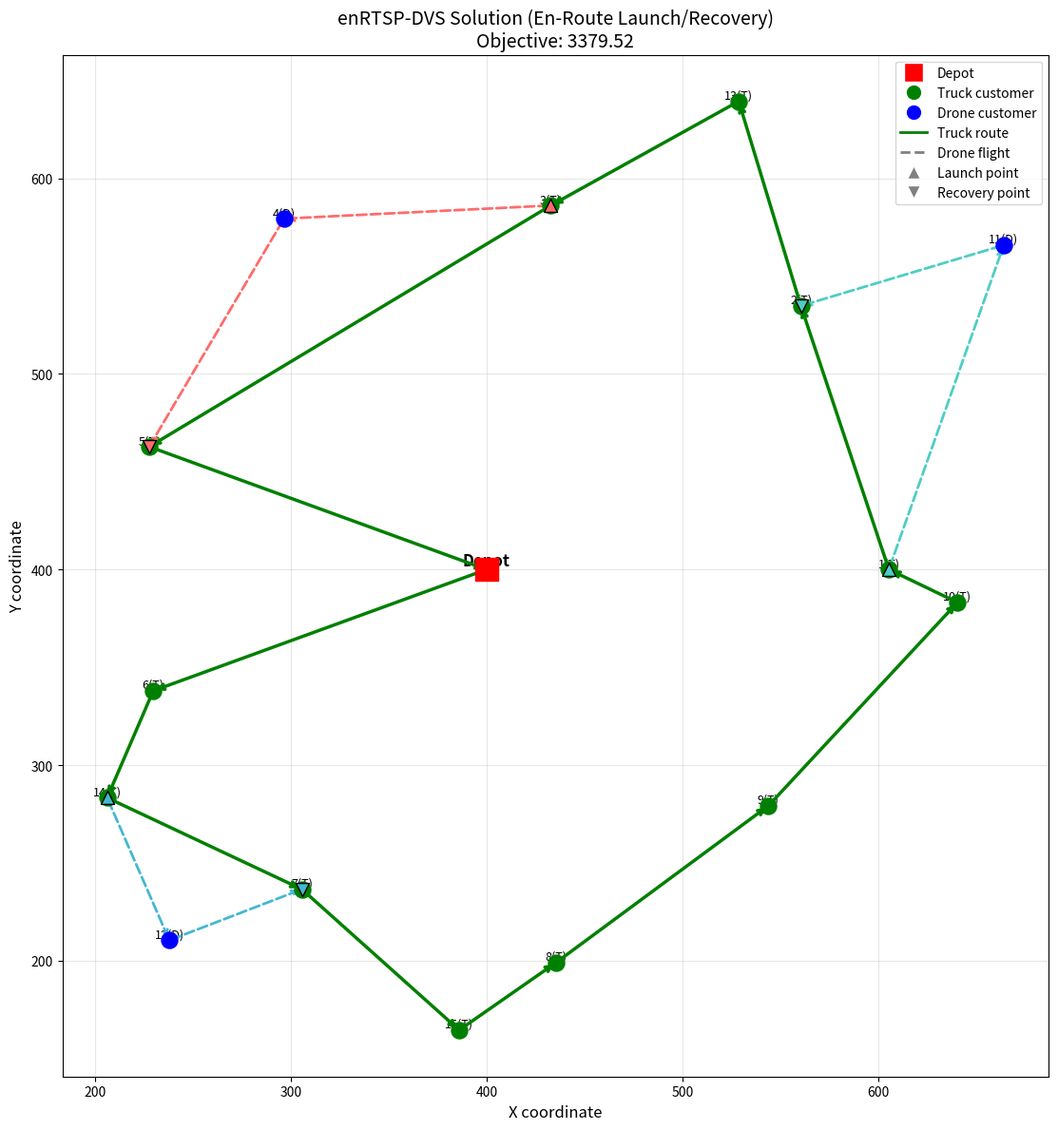

This figure's Python source:
"""
ALNS算法求解弧中同步的速度可变无人机与卡车配送优化问题 (enRTSP-DVS)
Adaptive Large Neighborhood Search for En-Route Synchronization 
Truck-Drone Problem with Drone Variable Speed

核心特点：
1. 无人机在卡车行驶的弧上某点起飞（途中起飞）
2. 无人机服务客户后在另一条弧上某点降落（途中降落）
3. λ参数表示起飞/降落点在弧上的位置比例[0,1]

Version 2: 修复途中起飞建模和卡车路线闭合问题
"""

import numpy as np
import random
import math
import copy
import time
from typing import Dict, List, Tuple, Optional, Set
from dataclasses import dataclass, field
from collections import defaultdict


# ==================== 数据结构定义 ====================

@dataclass
class DroneMission:
    """
    无人机任务数据结构
    
    途中起飞模型：
    - 无人机在弧(launch_arc_start, launch_arc_end)上的lambda_launch位置起飞
    - 服务客户customer
    - 在弧(recover_arc_start, recover_arc_end)上的lambda_recover位置降落
    """
    # 起飞弧的起点和终点
    launch_arc_start: int
    launch_arc_end: int
    # 起飞点在弧上的位置 [0,1]
    lambda_launch: float
    
    # 服务的客户
    customer: int
    
    # 回收弧的起点和终点
    recover_arc_start: int
    recover_arc_end: int
    # 回收点在弧上的位置 [0,1]
    lambda_recover: float
    
    # 速度选择
    outbound_speed: float = 15.0  # 去程速度
    return_speed: float = 15.0    # 返程速度
    
    def copy(self):
        return DroneMission(
            launch_arc_start=self.launch_arc_start,
            launch_arc_end=self.launch_arc_end,
            lambda_launch=self.lambda_launch,
            customer=self.customer,
            recover_arc_start=self.recover_arc_start,
            recover_arc_end=self.recover_arc_end,
            lambda_recover=self.lambda_recover,
            outbound_speed=self.outbound_speed,
            return_speed=self.return_speed
        )


@dataclass
class Solution:
    """解的数据结构"""
    # 卡车路线：完整的闭合回路 [depot, c1, c2, ..., cn, depot]
    truck_route: List[int] = field(default_factory=list)
    # 无人机任务列表
    drone_missions: List[DroneMission] = field(default_factory=list)
    # 目标函数值
    objective: float = float('inf')
    
    def copy(self):
        new_sol = Solution()
        new_sol.truck_route = self.truck_route.copy()
        new_sol.drone_missions = [m.copy() for m in self.drone_missions]
        new_sol.objective = self.objective
        return new_sol
    
    def get_drone_served_customers(self) -> Set[int]:
        """获取无人机服务的客户集合"""
        return {m.customer for m in self.drone_missions}
    
    def get_truck_served_customers(self, depot: int = 0) -> Set[int]:
        """获取卡车服务的客户集合（排除仓库和无人机服务的客户）"""
        drone_served = self.get_drone_served_customers()
        return {c for c in self.truck_route if c != depot and c not in drone_served}
    
    def get_arcs(self) -> List[Tuple[int, int]]:
        """获取卡车路线的所有弧"""
        arcs = []
        for i in range(len(self.truck_route) - 1):
            arcs.append((self.truck_route[i], self.truck_route[i+1]))
        return arcs
    
    def is_closed_route(self, depot: int = 0) -> bool:
        """检查卡车路线是否闭合"""
        if len(self.truck_route) < 2:
            return False
        return self.truck_route[0] == depot and self.truck_route[-1] == depot


# ==================== 能耗模型 ====================

class SimpleDroneEnergyModel:
    """简化的无人机能耗模型"""
    
    def __init__(self, drone_empty_weight: float = 2.0, battery_capacity: float = 500.0):
        self.drone_empty_weight = drone_empty_weight
        self.battery_capacity = battery_capacity
        self.c0 = 50.0
        self.c1 = 200.0
        self.c2 = 0.01
    
    def power_at_speed(self, payload: float, speed: float) -> float:
        """计算给定载荷和速度下的功率 (W)"""
        total_weight = self.drone_empty_weight + payload
        weight_factor = (total_weight / self.drone_empty_weight) ** 1.5
        if speed < 1:
            speed = 1
        power = (self.c0 + self.c1 / speed + self.c2 * speed ** 3) * weight_factor
        return power
    
    def energy_for_distance(self, payload: float, speed: float, distance: float) -> float:
        """计算飞行给定距离所需能量 (Wh)"""
        if distance <= 0 or speed <= 0:
            return 0
        power = self.power_at_speed(payload, speed)
        time_hours = (distance / speed) / 3600
        return power * time_hours
    
    def max_range_at_speed(self, payload: float, speed: float) -> float:
        """计算给定速度下的最大航程"""
        power = self.power_at_speed(payload, speed)
        if power <= 0:
            return 0
        max_time_hours = self.battery_capacity / power
        return speed * max_time_hours * 3600
    
    def get_optimal_speed(self, payload: float, available_speeds: List[float]) -> float:
        """获取给定载荷下的最优速度（最大航程）"""
        best_speed = available_speeds[0]
        max_range = 0
        for speed in available_speeds:
            range_at_speed = self.max_range_at_speed(payload, speed)
            if range_at_speed > max_range:
                max_range = range_at_speed
                best_speed = speed
        return best_speed


# ==================== 问题实例类 ====================

class EnRTSPDVSInstance:
    """enRTSP-DVS问题实例"""
    
    def __init__(
        self,
        node_coords: Dict[int, Tuple[float, float]],
        customers: List[int],
        depot: int = 0,
        demands: Optional[Dict[int, float]] = None,
        time_windows: Optional[Dict[int, Tuple[float, float]]] = None,
        service_times: Optional[Dict[int, float]] = None,
        drone_speeds: List[float] = None,
        truck_speed: float = 10.0,
        battery_capacity: float = 500.0,
        drone_max_load: float = 50.0,
        drone_empty_weight: float = 2.0,
        truck_cost: float = 1.0,
        drone_cost: float = 0.5,
        energy_cost: float = 0.1,
        wait_cost: float = 0.5,
        safety_margin: float = 0.1
    ):
        self.node_coords = node_coords
        self.customers = customers
        self.depot = depot
        self.demands = demands or {c: 1.0 for c in customers}
        self.time_windows = time_windows or {c: (0, 1e6) for c in customers}
        self.service_times = service_times or {c: 0 for c in customers}
        
        self.drone_speeds = drone_speeds or [12.0, 15.0, 18.0, 22.0, 25.0, 30.0]
        self.truck_speed = truck_speed
        self.battery_capacity = battery_capacity
        self.drone_max_load = drone_max_load
        self.drone_empty_weight = drone_empty_weight
        
        self.truck_cost = truck_cost
        self.drone_cost = drone_cost
        self.energy_cost = energy_cost
        self.wait_cost = wait_cost
        self.safety_margin = safety_margin
        
        self._compute_distances()
        self.energy_model = SimpleDroneEnergyModel(drone_empty_weight, battery_capacity)
    
    def _compute_distances(self):
        """计算距离矩阵"""
        self.dist = {}
        all_nodes = [self.depot] + self.customers
        
        for i in all_nodes:
            for j in all_nodes:
                if i != j:
                    xi, yi = self.node_coords[i]
                    xj, yj = self.node_coords[j]
                    self.dist[i, j] = math.sqrt((xi - xj)**2 + (yi - yj)**2)
        
        self.truck_time = {(i, j): self.dist[i, j] / self.truck_speed 
                          for (i, j) in self.dist}
    
    def get_point_on_arc(self, arc_start: int, arc_end: int, lam: float) -> Tuple[float, float]:
        """
        获取弧(arc_start, arc_end)上lambda位置的坐标
        lam=0 表示起点，lam=1 表示终点
        """
        x1, y1 = self.node_coords[arc_start]
        x2, y2 = self.node_coords[arc_end]
        x = x1 + lam * (x2 - x1)
        y = y1 + lam * (y2 - y1)
        return (x, y)
    
    def euclidean_distance(self, p1: Tuple[float, float], p2: Tuple[float, float]) -> float:
        """计算两点之间的欧几里得距离"""
        return math.sqrt((p1[0] - p2[0])**2 + (p1[1] - p2[1])**2)
    
    def is_drone_eligible(self, customer: int) -> bool:
        """判断客户是否可以由无人机服务"""
        demand = self.demands.get(customer, 0)
        return demand <= self.drone_max_load


# ==================== ALNS算法核心 ====================

class ALNSSolver:
    """ALNS求解器"""
    
    def __init__(
        self,
        instance: EnRTSPDVSInstance,
        seed: int = 42,
        max_iterations: int = 10000,
        segment_length: int = 100,
        initial_temperature: float = 100.0,
        cooling_rate: float = 0.9995,
        min_removal: int = 1,
        max_removal_ratio: float = 0.4,
        reaction_factor: float = 0.1,
        sigma1: float = 33,
        sigma2: float = 9,
        sigma3: float = 13
    ):
        self.instance = instance
        self.rng = random.Random(seed)
        np.random.seed(seed)
        
        self.max_iterations = max_iterations
        self.segment_length = segment_length
        self.initial_temperature = initial_temperature
        self.cooling_rate = cooling_rate
        self.min_removal = min_removal
        self.max_removal_ratio = max_removal_ratio
        self.reaction_factor = reaction_factor
        
        self.sigma1 = sigma1
        self.sigma2 = sigma2
        self.sigma3 = sigma3
        
        self._init_operators()
        
        self.stats = {
            'iterations': 0,
            'improvements': 0,
            'accepts': 0,
            'best_found_iteration': 0
        }
    
    def _init_operators(self):
        """初始化破坏和修复算子"""
        self.destroy_operators = [
            ('random_removal', self._random_removal),
            ('worst_removal', self._worst_removal),
            ('shaw_removal', self._shaw_removal),
            ('drone_to_truck_removal', self._drone_to_truck_removal),
            ('cluster_removal', self._cluster_removal),
        ]
        
        self.repair_operators = [
            ('greedy_insert', self._greedy_insert),
            ('regret_insert', self._regret_insert),
            ('drone_first_insert', self._drone_first_insert),
        ]
        
        self.destroy_weights = [1.0] * len(self.destroy_operators)
        self.repair_weights = [1.0] * len(self.repair_operators)
        
        self.destroy_scores = [0.0] * len(self.destroy_operators)
        self.repair_scores = [0.0] * len(self.repair_operators)
        self.destroy_usage = [0] * len(self.destroy_operators)
        self.repair_usage = [0] * len(self.repair_operators)
    
    def solve(self, verbose: bool = True) -> Solution:
        """执行ALNS求解"""
        start_time = time.time()
        
        if verbose:
            print("=" * 60)
            print("ALNS求解 enRTSP-DVS 问题 (途中起飞模型)")
            print("=" * 60)
            print("\n[1] 构造初始解...")
        
        current_solution = self._construct_initial_solution()
        best_solution = current_solution.copy()
        
        if verbose:
            print(f"    初始解目标值: {current_solution.objective:.4f}")
            print(f"    卡车路线闭合: {current_solution.is_closed_route(self.instance.depot)}")
            print(f"    卡车服务客户数: {len(current_solution.get_truck_served_customers(self.instance.depot))}")
            print(f"    无人机任务数: {len(current_solution.drone_missions)}")
        
        temperature = self.initial_temperature
        
        if verbose:
            print(f"\n[2] 开始ALNS迭代 (最大迭代: {self.max_iterations})...")
        
        for iteration in range(self.max_iterations):
            destroy_idx = self._select_operator(self.destroy_weights)
            repair_idx = self._select_operator(self.repair_weights)
            
            destroy_name, destroy_op = self.destroy_operators[destroy_idx]
            repair_name, repair_op = self.repair_operators[repair_idx]
            
            new_solution = current_solution.copy()
            removed_customers = destroy_op(new_solution)
            repair_op(new_solution, removed_customers)
            
            # 确保路线闭合
            self._ensure_closed_route(new_solution)
            
            self._evaluate_solution(new_solution)
            
            self.destroy_usage[destroy_idx] += 1
            self.repair_usage[repair_idx] += 1
            
            score = 0
            if new_solution.objective < best_solution.objective:
                best_solution = new_solution.copy()
                current_solution = new_solution
                score = self.sigma1
                self.stats['improvements'] += 1
                self.stats['best_found_iteration'] = iteration
                
                if verbose and iteration % 500 == 0:
                    print(f"    迭代 {iteration}: 新最优解 {best_solution.objective:.4f}")
            
            elif new_solution.objective < current_solution.objective:
                current_solution = new_solution
                score = self.sigma2
                self.stats['accepts'] += 1
            
            elif self._accept_worse(new_solution.objective - current_solution.objective, temperature):
                current_solution = new_solution
                score = self.sigma3
                self.stats['accepts'] += 1
            
            self.destroy_scores[destroy_idx] += score
            self.repair_scores[repair_idx] += score
            
            if (iteration + 1) % self.segment_length == 0:
                self._update_weights()
            
            temperature *= self.cooling_rate
            self.stats['iterations'] = iteration + 1
        
        elapsed_time = time.time() - start_time
        
        if verbose:
            print(f"\n[3] ALNS求解完成!")
            print(f"    最终目标值: {best_solution.objective:.4f}")
            print(f"    总迭代次数: {self.stats['iterations']}")
            print(f"    改进次数: {self.stats['improvements']}")
            print(f"    最优解迭代: {self.stats['best_found_iteration']}")
            print(f"    求解时间: {elapsed_time:.2f}秒")
        
        return best_solution
    
    def _ensure_closed_route(self, solution: Solution):
        """确保卡车路线是闭合的"""
        depot = self.instance.depot
        
        # 确保以仓库开始
        if not solution.truck_route or solution.truck_route[0] != depot:
            if depot in solution.truck_route:
                solution.truck_route.remove(depot)
            solution.truck_route.insert(0, depot)
        
        # 确保以仓库结束
        if solution.truck_route[-1] != depot:
            solution.truck_route.append(depot)
        
        # 移除中间的重复仓库
        new_route = [depot]
        for i in range(1, len(solution.truck_route) - 1):
            if solution.truck_route[i] != depot:
                new_route.append(solution.truck_route[i])
        new_route.append(depot)
        solution.truck_route = new_route
    
    # ==================== 初始解构造 ====================
    
    def _construct_initial_solution(self) -> Solution:
        """构造初始解"""
        solution = Solution()
        depot = self.instance.depot
        
        # 使用最近邻启发式构造初始卡车路线
        unvisited = set(self.instance.customers)
        solution.truck_route = [depot]
        current = depot
        
        while unvisited:
            nearest = min(unvisited, key=lambda c: self.instance.dist.get((current, c), float('inf')))
            solution.truck_route.append(nearest)
            unvisited.remove(nearest)
            current = nearest
        
        # 闭合路线
        solution.truck_route.append(depot)
        
        # 2-opt改进
        self._two_opt_improvement(solution)
        
        # 评估解
        self._evaluate_solution(solution)
        
        # 尝试将部分客户分配给无人机
        self._initial_drone_assignment(solution)
        
        return solution
    
    def _two_opt_improvement(self, solution: Solution):
        """2-opt改进卡车路线"""
        route = solution.truck_route
        improved = True
        
        while improved:
            improved = False
            for i in range(1, len(route) - 2):
                for j in range(i + 1, len(route) - 1):
                    a, b = route[i-1], route[i]
                    c, d = route[j], route[j+1]
                    
                    current = self.instance.dist.get((a, b), 0) + self.instance.dist.get((c, d), 0)
                    new = self.instance.dist.get((a, c), 0) + self.instance.dist.get((b, d), 0)
                    
                    if new < current - 0.001:
                        route[i:j+1] = route[i:j+1][::-1]
                        improved = True
                        break
                if improved:
                    break
    
    def _initial_drone_assignment(self, solution: Solution):
        """初始解中的无人机分配"""
        # 获取卡车路线的弧
        arcs = solution.get_arcs()
        
        if len(arcs) < 2:
            return
        
        # 找出适合无人机服务的客户
        candidates = []
        
        for customer in self.instance.customers:
            if not self.instance.is_drone_eligible(customer):
                continue
            
            # 找到客户在卡车路线中的位置
            if customer not in solution.truck_route:
                continue
            
            customer_idx = solution.truck_route.index(customer)
            
            # 尝试为该客户创建无人机任务
            best_mission, saving = self._find_best_drone_mission(solution, customer, customer_idx)
            
            if best_mission is not None and saving > 0:
                candidates.append((customer, customer_idx, best_mission, saving))
        
        # 按节省排序
        candidates.sort(key=lambda x: x[3], reverse=True)
        
        # 分配无人机任务
        assigned_customers = set()
        for customer, idx, mission, saving in candidates:
            if customer not in assigned_customers:
                # 检查弧是否仍然存在
                arcs = solution.get_arcs()
                launch_arc = (mission.launch_arc_start, mission.launch_arc_end)
                recover_arc = (mission.recover_arc_start, mission.recover_arc_end)
                
                if launch_arc in arcs and recover_arc in arcs:
                    launch_idx = arcs.index(launch_arc)
                    recover_idx = arcs.index(recover_arc)
                    
                    if launch_idx < recover_idx:  # 起飞弧必须在回收弧之前
                        solution.drone_missions.append(mission)
                        assigned_customers.add(customer)
        
        self._evaluate_solution(solution)
    
    def _find_best_drone_mission(self, solution: Solution, customer: int, 
                                  customer_idx: int) -> Tuple[Optional[DroneMission], float]:
        """为客户找到最佳无人机任务"""
        route = solution.truck_route
        arcs = solution.get_arcs()
        
        if customer_idx <= 0 or customer_idx >= len(route) - 1:
            return None, 0
        
        best_mission = None
        best_saving = 0
        
        # 计算从卡车路线移除客户的节省
        prev_node = route[customer_idx - 1]
        next_node = route[customer_idx + 1]
        
        truck_detour_cost = (
            self.instance.dist.get((prev_node, customer), 0) +
            self.instance.dist.get((customer, next_node), 0) -
            self.instance.dist.get((prev_node, next_node), 0)
        ) * self.instance.truck_cost
        
        customer_coords = self.instance.node_coords[customer]
        
        # 尝试不同的起飞弧和回收弧组合
        for launch_arc_idx in range(max(0, customer_idx - 3), customer_idx):
            for recover_arc_idx in range(customer_idx, min(len(arcs), customer_idx + 3)):
                if launch_arc_idx >= recover_arc_idx:
                    continue
                
                launch_arc = arcs[launch_arc_idx]
                recover_arc = arcs[recover_arc_idx]
                
                # 确保起飞弧和回收弧不包含客户节点本身
                if customer in launch_arc or customer in recover_arc:
                    continue
                
                # 尝试不同的lambda值
                for lam_launch in [0.0, 0.3, 0.5, 0.7, 1.0]:
                    for lam_recover in [0.0, 0.3, 0.5, 0.7, 1.0]:
                        # 计算起飞点和回收点坐标
                        launch_point = self.instance.get_point_on_arc(
                            launch_arc[0], launch_arc[1], lam_launch)
                        recover_point = self.instance.get_point_on_arc(
                            recover_arc[0], recover_arc[1], lam_recover)
                        
                        # 计算飞行距离
                        dist_out = self.instance.euclidean_distance(launch_point, customer_coords)
                        dist_ret = self.instance.euclidean_distance(customer_coords, recover_point)
                        
                        # 选择速度
                        payload = self.instance.demands.get(customer, 0)
                        speed_out = self.instance.energy_model.get_optimal_speed(
                            payload, self.instance.drone_speeds)
                        speed_ret = self.instance.energy_model.get_optimal_speed(
                            0, self.instance.drone_speeds)
                        
                        # 计算能耗
                        energy_out = self.instance.energy_model.energy_for_distance(
                            payload, speed_out, dist_out)
                        energy_ret = self.instance.energy_model.energy_for_distance(
                            0, speed_ret, dist_ret)
                        total_energy = energy_out + energy_ret
                        
                        # 检查电池约束
                        if total_energy > self.instance.battery_capacity * (1 - self.instance.safety_margin):
                            continue
                        
                        # 计算无人机成本
                        drone_cost = (dist_out + dist_ret) * self.instance.drone_cost
                        energy_cost = total_energy * self.instance.energy_cost
                        total_drone_cost = drone_cost + energy_cost
                        
                        # 计算节省
                        saving = truck_detour_cost - total_drone_cost
                        
                        if saving > best_saving:
                            best_saving = saving
                            best_mission = DroneMission(
                                launch_arc_start=launch_arc[0],
                                launch_arc_end=launch_arc[1],
                                lambda_launch=lam_launch,
                                customer=customer,
                                recover_arc_start=recover_arc[0],
                                recover_arc_end=recover_arc[1],
                                lambda_recover=lam_recover,
                                outbound_speed=speed_out,
                                return_speed=speed_ret
                            )
        
        return best_mission, best_saving
    
    # ==================== 破坏算子 ====================
    
    def _random_removal(self, solution: Solution) -> List[int]:
        """随机移除算子"""
        num_remove = self._get_removal_count(len(self.instance.customers))
        all_customers = list(self.instance.customers)
        removed = self.rng.sample(all_customers, min(num_remove, len(all_customers)))
        self._remove_customers(solution, removed)
        return removed
    
    def _worst_removal(self, solution: Solution) -> List[int]:
        """最差移除算子"""
        num_remove = self._get_removal_count(len(self.instance.customers))
        
        savings = []
        for customer in self.instance.customers:
            original_obj = solution.objective
            test_solution = solution.copy()
            self._remove_customers(test_solution, [customer])
            self._ensure_closed_route(test_solution)
            self._evaluate_solution(test_solution)
            saving = original_obj - test_solution.objective
            savings.append((customer, saving))
        
        savings.sort(key=lambda x: x[1], reverse=True)
        
        removed = []
        for customer, _ in savings:
            if len(removed) >= num_remove:
                break
            if self.rng.random() < 0.8:
                removed.append(customer)
        
        self._remove_customers(solution, removed)
        return removed
    
    def _shaw_removal(self, solution: Solution) -> List[int]:
        """Shaw移除算子"""
        num_remove = self._get_removal_count(len(self.instance.customers))
        
        seed_customer = self.rng.choice(self.instance.customers)
        removed = [seed_customer]
        
        similarities = []
        for customer in self.instance.customers:
            if customer == seed_customer:
                continue
            dist = self.instance.dist.get((seed_customer, customer), float('inf'))
            demand_diff = abs(self.instance.demands.get(seed_customer, 0) - 
                            self.instance.demands.get(customer, 0))
            similarity = dist + 0.1 * demand_diff
            similarities.append((customer, similarity))
        
        similarities.sort(key=lambda x: x[1])
        
        for customer, _ in similarities:
            if len(removed) >= num_remove:
                break
            if self.rng.random() < 0.9:
                removed.append(customer)
        
        self._remove_customers(solution, removed)
        return removed
    
    def _drone_to_truck_removal(self, solution: Solution) -> List[int]:
        """将无人机服务的客户移回卡车"""
        if not solution.drone_missions:
            return self._random_removal(solution)
        
        num_remove = min(self._get_removal_count(len(self.instance.customers)), 
                        len(solution.drone_missions))
        
        missions_to_remove = self.rng.sample(solution.drone_missions, num_remove)
        removed = [m.customer for m in missions_to_remove]
        
        solution.drone_missions = [m for m in solution.drone_missions 
                                   if m not in missions_to_remove]
        
        return removed
    
    def _cluster_removal(self, solution: Solution) -> List[int]:
        """聚类移除"""
        num_remove = self._get_removal_count(len(self.instance.customers))
        
        center = self.rng.choice(self.instance.customers)
        center_coords = self.instance.node_coords[center]
        
        distances = []
        for customer in self.instance.customers:
            coords = self.instance.node_coords[customer]
            dist = math.sqrt((coords[0] - center_coords[0])**2 + 
                           (coords[1] - center_coords[1])**2)
            distances.append((customer, dist))
        
        distances.sort(key=lambda x: x[1])
        removed = [c for c, _ in distances[:num_remove]]
        
        self._remove_customers(solution, removed)
        return removed
    
    def _remove_customers(self, solution: Solution, customers: List[int]):
        """从解中移除客户"""
        depot = self.instance.depot
        
        # 从卡车路线中移除
        solution.truck_route = [n for n in solution.truck_route 
                               if n == depot or n not in customers]
        
        # 移除相关的无人机任务
        solution.drone_missions = [m for m in solution.drone_missions 
                                   if m.customer not in customers]
    
    def _get_removal_count(self, total_customers: int) -> int:
        """计算移除客户数量"""
        max_removal = max(self.min_removal, int(total_customers * self.max_removal_ratio))
        return self.rng.randint(self.min_removal, max_removal)
    
    # ==================== 修复算子 ====================
    
    def _greedy_insert(self, solution: Solution, customers: List[int]):
        """贪婪插入算子"""
        for customer in customers:
            best_pos = None
            best_cost = float('inf')
            
            for pos in range(1, len(solution.truck_route)):
                cost = self._calculate_insertion_cost(solution, customer, pos)
                if cost < best_cost:
                    best_cost = cost
                    best_pos = pos
            
            if best_pos is not None:
                solution.truck_route.insert(best_pos, customer)
        
        self._ensure_closed_route(solution)
        self._evaluate_solution(solution)
    
    def _regret_insert(self, solution: Solution, customers: List[int]):
        """后悔插入算子"""
        remaining = customers.copy()
        
        while remaining:
            regrets = []
            for customer in remaining:
                costs = []
                for pos in range(1, len(solution.truck_route)):
                    cost = self._calculate_insertion_cost(solution, customer, pos)
                    costs.append((pos, cost))
                
                costs.sort(key=lambda x: x[1])
                
                if len(costs) >= 2:
                    regret = costs[1][1] - costs[0][1]
                elif len(costs) == 1:
                    regret = 0
                else:
                    regret = float('inf')
                
                best_pos = costs[0][0] if costs else 1
                regrets.append((customer, regret, best_pos))
            
            regrets.sort(key=lambda x: x[1], reverse=True)
            customer, _, pos = regrets[0]
            
            solution.truck_route.insert(pos, customer)
            remaining.remove(customer)
        
        self._ensure_closed_route(solution)
        self._evaluate_solution(solution)
    
    def _drone_first_insert(self, solution: Solution, customers: List[int]):
        """优先尝试无人机服务的修复算子"""
        remaining = customers.copy()
        
        # 首先尝试为每个客户分配无人机
        for customer in customers[:]:
            if not self.instance.is_drone_eligible(customer):
                continue
            
            # 先插入到卡车路线
            best_pos = 1
            best_cost = float('inf')
            for pos in range(1, len(solution.truck_route)):
                cost = self._calculate_insertion_cost(solution, customer, pos)
                if cost < best_cost:
                    best_cost = cost
                    best_pos = pos
            
            solution.truck_route.insert(best_pos, customer)
            self._ensure_closed_route(solution)
            
            # 尝试创建无人机任务
            customer_idx = solution.truck_route.index(customer)
            mission, saving = self._find_best_drone_mission(solution, customer, customer_idx)
            
            if mission is not None and saving > 0:
                solution.drone_missions.append(mission)
            
            remaining.remove(customer)
        
        # 剩余客户用贪婪插入
        for customer in remaining:
            best_pos = 1
            best_cost = float('inf')
            for pos in range(1, len(solution.truck_route)):
                cost = self._calculate_insertion_cost(solution, customer, pos)
                if cost < best_cost:
                    best_cost = cost
                    best_pos = pos
            solution.truck_route.insert(best_pos, customer)
        
        self._ensure_closed_route(solution)
        self._evaluate_solution(solution)
    
    def _calculate_insertion_cost(self, solution: Solution, customer: int, pos: int) -> float:
        """计算在指定位置插入客户的成本"""
        if pos <= 0 or pos >= len(solution.truck_route):
            return float('inf')
        
        prev_node = solution.truck_route[pos - 1]
        next_node = solution.truck_route[pos]
        
        current_dist = self.instance.dist.get((prev_node, next_node), 0)
        new_dist = (self.instance.dist.get((prev_node, customer), float('inf')) + 
                   self.instance.dist.get((customer, next_node), float('inf')))
        
        return (new_dist - current_dist) * self.instance.truck_cost
    
    # ==================== 解评估 ====================
    
    def _evaluate_solution(self, solution: Solution):
        """评估解的目标函数值"""
        total_cost = 0
        depot = self.instance.depot
        
        # 获取无人机服务的客户
        drone_served = solution.get_drone_served_customers()
        
        # 构建实际的卡车路线（跳过无人机服务的客户）
        actual_truck_route = []
        for node in solution.truck_route:
            if node == depot or node not in drone_served:
                actual_truck_route.append(node)
        
        # 确保路线闭合
        if actual_truck_route and actual_truck_route[0] != depot:
            actual_truck_route.insert(0, depot)
        if actual_truck_route and actual_truck_route[-1] != depot:
            actual_truck_route.append(depot)
        
        # 1. 卡车运输成本
        for i in range(len(actual_truck_route) - 1):
            dist = self.instance.dist.get((actual_truck_route[i], actual_truck_route[i+1]), 0)
            total_cost += dist * self.instance.truck_cost
        
        # 2. 无人机成本
        actual_arcs = []
        for i in range(len(actual_truck_route) - 1):
            actual_arcs.append((actual_truck_route[i], actual_truck_route[i+1]))
        
        for mission in solution.drone_missions:
            launch_arc = (mission.launch_arc_start, mission.launch_arc_end)
            recover_arc = (mission.recover_arc_start, mission.recover_arc_end)
            
            # 检查弧是否有效
            if launch_arc not in actual_arcs:
                total_cost += 1e5
                continue
            if recover_arc not in actual_arcs:
                total_cost += 1e5
                continue
            
            launch_idx = actual_arcs.index(launch_arc)
            recover_idx = actual_arcs.index(recover_arc)
            
            if launch_idx >= recover_idx:
                total_cost += 1e5
                continue
            
            # 计算飞行距离
            customer_coords = self.instance.node_coords[mission.customer]
            launch_point = self.instance.get_point_on_arc(
                mission.launch_arc_start, mission.launch_arc_end, mission.lambda_launch)
            recover_point = self.instance.get_point_on_arc(
                mission.recover_arc_start, mission.recover_arc_end, mission.lambda_recover)
            
            dist_out = self.instance.euclidean_distance(launch_point, customer_coords)
            dist_ret = self.instance.euclidean_distance(customer_coords, recover_point)
            
            total_cost += (dist_out + dist_ret) * self.instance.drone_cost
            
            payload = self.instance.demands.get(mission.customer, 0)
            energy_out = self.instance.energy_model.energy_for_distance(
                payload, mission.outbound_speed, dist_out)
            energy_ret = self.instance.energy_model.energy_for_distance(
                0, mission.return_speed, dist_ret)
            total_cost += (energy_out + energy_ret) * self.instance.energy_cost
        
        # 3. 检查可行性
        served = solution.get_truck_served_customers(depot) | drone_served
        unserved = set(self.instance.customers) - served
        if unserved:
            total_cost += len(unserved) * 1e6
        
        solution.objective = total_cost
    
    # ==================== 自适应权重更新 ====================
    
    def _select_operator(self, weights: List[float]) -> int:
        """基于轮盘赌选择算子"""
        total = sum(weights)
        r = self.rng.random() * total
        cumulative = 0
        for i, w in enumerate(weights):
            cumulative += w
            if r <= cumulative:
                return i
        return len(weights) - 1
    
    def _update_weights(self):
        """更新算子权重"""
        for i in range(len(self.destroy_operators)):
            if self.destroy_usage[i] > 0:
                performance = self.destroy_scores[i] / self.destroy_usage[i]
                self.destroy_weights[i] = (self.destroy_weights[i] * (1 - self.reaction_factor) + 
                                          self.reaction_factor * max(performance, 0.1))
        
        for i in range(len(self.repair_operators)):
            if self.repair_usage[i] > 0:
                performance = self.repair_scores[i] / self.repair_usage[i]
                self.repair_weights[i] = (self.repair_weights[i] * (1 - self.reaction_factor) + 
                                         self.reaction_factor * max(performance, 0.1))
        
        self.destroy_scores = [0.0] * len(self.destroy_operators)
        self.repair_scores = [0.0] * len(self.repair_operators)
        self.destroy_usage = [0] * len(self.destroy_operators)
        self.repair_usage = [0] * len(self.repair_operators)
    
    def _accept_worse(self, delta: float, temperature: float) -> bool:
        """模拟退火接受准则"""
        if temperature <= 0:
            return False
        prob = math.exp(-delta / temperature)
        return self.rng.random() < prob
    
    # ==================== 结果输出 ====================
    
    def print_solution(self, solution: Solution):
        """打印解的详细信息"""
        print("\n" + "=" * 60)
        print("ALNS求解结果 (途中起飞模型)")
        print("=" * 60)
        
        depot = self.instance.depot
        drone_served = solution.get_drone_served_customers()
        
        # 构建实际卡车路线
        actual_truck_route = []
        for node in solution.truck_route:
            if node == depot or node not in drone_served:
                actual_truck_route.append(node)
        
        # 计算统计
        truck_dist = 0
        for i in range(len(actual_truck_route) - 1):
            truck_dist += self.instance.dist.get(
                (actual_truck_route[i], actual_truck_route[i+1]), 0)
        
        drone_dist = 0
        total_energy = 0
        for mission in solution.drone_missions:
            customer_coords = self.instance.node_coords[mission.customer]
            launch_point = self.instance.get_point_on_arc(
                mission.launch_arc_start, mission.launch_arc_end, mission.lambda_launch)
            recover_point = self.instance.get_point_on_arc(
                mission.recover_arc_start, mission.recover_arc_end, mission.lambda_recover)
            
            dist_out = self.instance.euclidean_distance(launch_point, customer_coords)
            dist_ret = self.instance.euclidean_distance(customer_coords, recover_point)
            drone_dist += dist_out + dist_ret
            
            payload = self.instance.demands.get(mission.customer, 0)
            energy_out = self.instance.energy_model.energy_for_distance(
                payload, mission.outbound_speed, dist_out)
            energy_ret = self.instance.energy_model.energy_for_distance(
                0, mission.return_speed, dist_ret)
            total_energy += energy_out + energy_ret
        
        print(f"\n目标函数值: {solution.objective:.4f}")
        print(f"卡车总行驶距离: {truck_dist:.2f}")
        print(f"无人机总飞行距离: {drone_dist:.2f}")
        print(f"总能耗: {total_energy:.2f} Wh")
        
        # 打印卡车路线
        print(f"\n卡车实际路线 ({len(actual_truck_route)} 节点):")
        route_str = " -> ".join(map(str, actual_truck_route))
        print(f"  {route_str}")
        
        # 检查闭合
        if actual_truck_route[0] == depot and actual_truck_route[-1] == depot:
            print(f"  ✓ 路线已闭合 (仓库{depot} -> ... -> 仓库{depot})")
        else:
            print(f"  ✗ 警告: 路线未闭合!")
        
        truck_served = solution.get_truck_served_customers(depot)
        print(f"  卡车服务的客户: {sorted(truck_served)}")
        
        # 打印无人机任务
        print(f"\n无人机任务 ({len(solution.drone_missions)} 个):")
        for idx, mission in enumerate(solution.drone_missions, 1):
            customer_coords = self.instance.node_coords[mission.customer]
            launch_point = self.instance.get_point_on_arc(
                mission.launch_arc_start, mission.launch_arc_end, mission.lambda_launch)
            recover_point = self.instance.get_point_on_arc(
                mission.recover_arc_start, mission.recover_arc_end, mission.lambda_recover)
            
            dist_out = self.instance.euclidean_distance(launch_point, customer_coords)
            dist_ret = self.instance.euclidean_distance(customer_coords, recover_point)
            
            payload = self.instance.demands.get(mission.customer, 0)
            energy_out = self.instance.energy_model.energy_for_distance(
                payload, mission.outbound_speed, dist_out)
            energy_ret = self.instance.energy_model.energy_for_distance(
                0, mission.return_speed, dist_ret)
            
            print(f"\n  任务 {idx}: 服务客户 {mission.customer} (需求: {payload})")
            print(f"    起飞: 弧({mission.launch_arc_start}->{mission.launch_arc_end})上 λ={mission.lambda_launch:.2f}")
            print(f"           坐标: ({launch_point[0]:.1f}, {launch_point[1]:.1f})")
            print(f"    降落: 弧({mission.recover_arc_start}->{mission.recover_arc_end})上 λ={mission.lambda_recover:.2f}")
            print(f"           坐标: ({recover_point[0]:.1f}, {recover_point[1]:.1f})")
            print(f"    去程: {dist_out:.1f}m @ {mission.outbound_speed:.1f}m/s")
            print(f"    返程: {dist_ret:.1f}m @ {mission.return_speed:.1f}m/s")
            print(f"    能耗: {energy_out + energy_ret:.2f} Wh")


# ==================== 可视化 ====================

def visualize_solution(instance: EnRTSPDVSInstance, solution: Solution, 
                       save_path: str = None):
    """可视化解 - 正确显示途中起飞/降落"""
    try:
        import matplotlib.pyplot as plt
        import matplotlib.patches as mpatches
    except ImportError:
        print("matplotlib未安装，跳过可视化")
        return
    
    fig, ax = plt.subplots(figsize=(14, 12))
    
    depot = instance.depot
    drone_served = solution.get_drone_served_customers()
    
    # 构建实际卡车路线
    actual_truck_route = []
    for node in solution.truck_route:
        if node == depot or node not in drone_served:
            actual_truck_route.append(node)
    
    # 绘制仓库
    depot_coord = instance.node_coords[depot]
    ax.scatter(depot_coord[0], depot_coord[1], c='red', s=300, marker='s', 
               zorder=10, label='Depot')
    ax.annotate('Depot', depot_coord, fontsize=12, ha='center', va='bottom',
               fontweight='bold')
    
    # 绘制客户节点
    for customer in instance.customers:
        coord = instance.node_coords[customer]
        if customer in drone_served:
            ax.scatter(coord[0], coord[1], c='blue', s=150, marker='o', zorder=8)
            ax.annotate(f'{customer}(D)', coord, fontsize=9, ha='center', va='bottom')
        else:
            ax.scatter(coord[0], coord[1], c='green', s=150, marker='o', zorder=8)
            ax.annotate(f'{customer}(T)', coord, fontsize=9, ha='center', va='bottom')
    
    # 绘制卡车路线
    for i in range(len(actual_truck_route) - 1):
        from_node = actual_truck_route[i]
        to_node = actual_truck_route[i + 1]
        from_coord = instance.node_coords[from_node]
        to_coord = instance.node_coords[to_node]
        
        ax.annotate('', xy=to_coord, xytext=from_coord,
                   arrowprops=dict(arrowstyle='->', color='green', lw=2.5))
    
    # 绘制无人机任务
    colors = ['#FF6B6B', '#4ECDC4', '#45B7D1', '#96CEB4', '#FFEAA7', '#DDA0DD']
    
    for idx, mission in enumerate(solution.drone_missions):
        color = colors[idx % len(colors)]
        
        # 计算起飞点和降落点
        launch_point = instance.get_point_on_arc(
            mission.launch_arc_start, mission.launch_arc_end, mission.lambda_launch)
        recover_point = instance.get_point_on_arc(
            mission.recover_arc_start, mission.recover_arc_end, mission.lambda_recover)
        customer_coord = instance.node_coords[mission.customer]
        
        # 绘制起飞点（小三角形）
        ax.scatter(launch_point[0], launch_point[1], c=color, s=100, marker='^', 
                  zorder=9, edgecolors='black', linewidths=1)
        
        # 绘制降落点（小三角形倒置）
        ax.scatter(recover_point[0], recover_point[1], c=color, s=100, marker='v', 
                  zorder=9, edgecolors='black', linewidths=1)
        
        # 去程（起飞点 -> 客户）
        ax.annotate('', xy=customer_coord, xytext=launch_point,
                   arrowprops=dict(arrowstyle='->', color=color, lw=2, 
                                  linestyle='--'))
        
        # 返程（客户 -> 降落点）
        ax.annotate('', xy=recover_point, xytext=customer_coord,
                   arrowprops=dict(arrowstyle='->', color=color, lw=2, 
                                  linestyle='--'))
    
    # 图例
    from matplotlib.lines import Line2D
    legend_elements = [
        Line2D([0], [0], marker='s', color='w', markerfacecolor='red', 
               markersize=15, label='Depot'),
        Line2D([0], [0], marker='o', color='w', markerfacecolor='green', 
               markersize=12, label='Truck customer'),
        Line2D([0], [0], marker='o', color='w', markerfacecolor='blue', 
               markersize=12, label='Drone customer'),
        Line2D([0], [0], color='green', lw=2, label='Truck route'),
        Line2D([0], [0], color='gray', lw=2, linestyle='--', label='Drone flight'),
        Line2D([0], [0], marker='^', color='w', markerfacecolor='gray', 
               markersize=10, label='Launch point'),
        Line2D([0], [0], marker='v', color='w', markerfacecolor='gray', 
               markersize=10, label='Recovery point'),
    ]
    ax.legend(handles=legend_elements, loc='upper right', fontsize=10)
    
    ax.set_xlabel('X coordinate', fontsize=12)
    ax.set_ylabel('Y coordinate', fontsize=12)
    ax.set_title(f'enRTSP-DVS Solution (En-Route Launch/Recovery)\n'
                f'Objective: {solution.objective:.2f}', fontsize=14)
    ax.grid(True, alpha=0.3)
    ax.set_aspect('equal')
    
    plt.tight_layout()
    
    if save_path:
        plt.savefig(save_path, dpi=150, bbox_inches='tight')
        print(f"图片已保存到: {save_path}")
    
    plt.show()
    return fig


# ==================== 实例生成 ====================

def create_drone_friendly_instance(num_customers: int = 12, seed: int = 42) -> EnRTSPDVSInstance:
    """创建对无人机友好的实例"""
    random.seed(seed)
    np.random.seed(seed)
    
    depot_coord = (400, 400)
    node_coords = {0: depot_coord}
    customers = []
    demands = {}
    time_windows = {}
    service_times = {}
    
    # 主路线客户（60%）
    main_route_customers = int(num_customers * 0.6)
    for i in range(1, main_route_customers + 1):
        angle = 2 * math.pi * (i - 1) / main_route_customers
        radius = 200 + random.uniform(-20, 20)
        x = depot_coord[0] + radius * math.cos(angle)
        y = depot_coord[1] + radius * math.sin(angle)
        
        node_coords[i] = (x, y)
        customers.append(i)
        demands[i] = random.randint(20, 40)
        time_windows[i] = (0, 10000)
        service_times[i] = 10
    
    # 偏离路线的客户（适合无人机）
    for i in range(main_route_customers + 1, num_customers + 1):
        ref_customer = random.randint(1, main_route_customers)
        ref_coord = node_coords[ref_customer]
        
        offset_dist = random.uniform(100, 200)
        dx = ref_coord[0] - depot_coord[0]
        dy = ref_coord[1] - depot_coord[1]
        perp_angle = math.atan2(dy, dx) + math.pi/2 + random.uniform(-0.5, 0.5)
        
        x = ref_coord[0] + offset_dist * math.cos(perp_angle)
        y = ref_coord[1] + offset_dist * math.sin(perp_angle)
        
        node_coords[i] = (x, y)
        customers.append(i)
        demands[i] = random.randint(3, 10)
        time_windows[i] = (0, 10000)
        service_times[i] = 5
    
    return EnRTSPDVSInstance(
        node_coords=node_coords,
        customers=customers,
        depot=0,
        demands=demands,
        time_windows=time_windows,
        service_times=service_times,
        drone_speeds=[12.0, 15.0, 18.0, 22.0, 25.0, 30.0],
        truck_speed=8.0,
        battery_capacity=800.0,
        drone_max_load=50.0,
        truck_cost=2.0,
        drone_cost=0.2,
        energy_cost=0.01,
    )


def get_truck_only_solution(instance: EnRTSPDVSInstance) -> Solution:
    """获取纯卡车配送解"""
    solution = Solution()
    depot = instance.depot
    
    unvisited = set(instance.customers)
    solution.truck_route = [depot]
    current = depot
    
    while unvisited:
        nearest = min(unvisited, key=lambda c: instance.dist.get((current, c), float('inf')))
        solution.truck_route.append(nearest)
        unvisited.remove(nearest)
        current = nearest
    
    solution.truck_route.append(depot)
    
    # 2-opt
    improved = True
    while improved:
        improved = False
        route = solution.truck_route
        for i in range(1, len(route) - 2):
            for j in range(i + 1, len(route) - 1):
                a, b = route[i-1], route[i]
                c, d = route[j], route[j+1]
                current_cost = instance.dist.get((a, b), 0) + instance.dist.get((c, d), 0)
                new_cost = instance.dist.get((a, c), 0) + instance.dist.get((b, d), 0)
                if new_cost < current_cost - 0.001:
                    route[i:j+1] = route[i:j+1][::-1]
                    improved = True
                    break
            if improved:
                break
    
    # 计算成本
    total_cost = 0
    for i in range(len(solution.truck_route) - 1):
        dist = instance.dist.get((solution.truck_route[i], solution.truck_route[i+1]), 0)
        total_cost += dist * instance.truck_cost
    solution.objective = total_cost
    
    return solution


# ==================== 主函数 ====================

def main():
    """主函数"""
    print("=" * 70)
    print("ALNS算法求解 enRTSP-DVS 问题")
    print("(弧中同步的速度可变无人机与卡车配送优化问题 - 途中起飞模型)")
    print("=" * 70)
    
    # 配置
    NUM_CUSTOMERS = 15
    SEED = 42
    MAX_ITERATIONS = 8000
    
    # 创建实例
    print("\n[1] 创建问题实例...")
    instance = create_drone_friendly_instance(num_customers=NUM_CUSTOMERS, seed=SEED)
    
    print(f"    客户数量: {len(instance.customers)}")
    print(f"    仓库位置: {instance.node_coords[instance.depot]}")
    print(f"    卡车成本: {instance.truck_cost}")
    print(f"    无人机成本: {instance.drone_cost}")
    
    # 求解
    print("\n[2] 初始化ALNS求解器...")
    solver = ALNSSolver(
        instance=instance,
        seed=SEED,
        max_iterations=MAX_ITERATIONS,
        initial_temperature=100.0,
        cooling_rate=0.9995,
    )
    
    print("\n[3] 开始求解...")
    solution = solver.solve(verbose=True)
    
    # 打印结果
    solver.print_solution(solution)
    
    # 对比实验
    print("\n" + "=" * 60)
    print("[4] 对比实验...")
    truck_only = get_truck_only_solution(instance)
    print(f"\n  纯卡车配送成本: {truck_only.objective:.2f}")
    print(f"  ALNS求解成本: {solution.objective:.2f}")
    if truck_only.objective > 0:
        improvement = (truck_only.objective - solution.objective) / truck_only.objective * 100
        print(f"  改进百分比: {improvement:.2f}%")
    
    # 可视化
    print("\n[5] 生成可视化...")
    try:
        visualize_solution(instance, solution, 
                          save_path=r"D:\研究生、\python\途中起飞+变速")
    except Exception as e:
        print(f"可视化失败: {e}")
    
    return instance, solution, solver


if __name__ == "__main__":
    instance, solution, solver = main()
